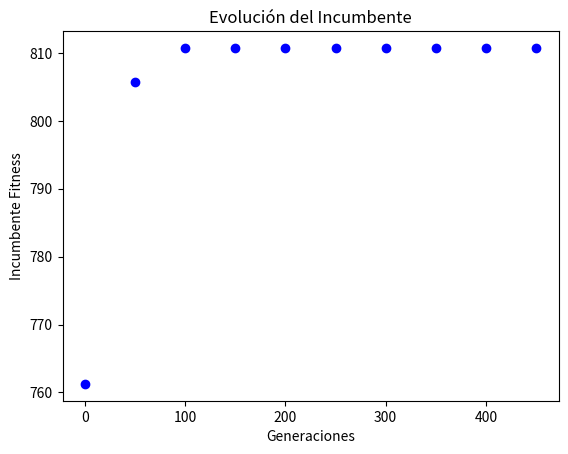

Write the Python code that produced this figure.
import numpy as np
import matplotlib.pyplot as plt
import pandas as pd

np.random.seed(0)  # Semilla

# Parámetros
b = np.array([63, 28, 24, 85, 53, 94, 44, 67, 59, 64, 56, 100, 35, 26, 63, 19, 83, 31, 30, 31])  # Beneficios de los ítems
p = np.array([67, 32, 92, 85, 50, 70, 36, 85, 67, 13, 84, 22, 60, 52, 95, 12, 18, 59, 35, 93])  # Pesos de los ítems
d = len(b)  # Número de ítems
C = 563.5  # Capacidad máxima de la mochila
N = 100  # Tamaño de la población
generations = 500  # Número de generaciones

# Parámetros adicionales
cross_rate = 0.8  # Porcentaje de cruzamiento
mutation_rate = 0.02  # Tasa de mutación

# Inicializar la población
pop = np.random.randint(0, 2, (N, d))  # Población inicial

# Función de adaptación - Penalización
def fitness(xi, b, p, C):
    wi = xi.dot(p)
    bi = xi.dot(b)
    if wi > C:
        return bi - (wi - C) * 0.5  # Penalización para soluciones inviables
    return bi

# Evaluar el fitness de cada individuo
fos = np.array([fitness(ind, b, p, C) for ind in pop])

# Selección por ruleta
def roulette_selection(fos):
    fitness_sum = np.sum(fos)
    probs = fos / fitness_sum
    idx = np.random.choice(range(len(fos)), p=probs)
    return idx

# Función de cruce (crossover)
def crossover(p1, p2, cross_rate):
    if np.random.rand() < cross_rate:
        crossover_point = np.random.randint(1, len(p1))
        child = np.concatenate((p1[:crossover_point], p2[crossover_point:]))
        return child
    return p1.copy()

# Función de mutación
def mutate(xi, mutation_rate):
    if np.random.rand() < mutation_rate:
        pos = np.random.randint(0, len(xi))
        xi[pos] = 1 - xi[pos]

# Ciclo principal - generaciones
best_in_gen = []
incumbent_fitness = -np.inf  # Inicializamos con un valor muy bajo
incumbent_weight = 0
incumbent_individual = np.zeros(d)
population_data = []

for gen in range(generations):
    new_population = []
    
    for _ in range(N):
        # Seleccionar padres mediante ruleta
        parent1_idx = roulette_selection(fos)
        parent2_idx = roulette_selection(fos)
        p1 = pop[parent1_idx]
        p2 = pop[parent2_idx]

        # Realizar cruzamiento para producir hijos
        child = crossover(p1, p2, cross_rate)

        # Aplicar mutación a los hijos
        mutate(child, mutation_rate)

        # Evaluar el fitness de los hijos
        child_fitness = fitness(child, b, p, C)

        # Agregar el hijo a la nueva población
        new_population.append((child, child_fitness))
    
    # Reemplazar la población con los nuevos individuos
    pop = np.array([ind for ind, fit in new_population])
    fos = np.array([fit for ind, fit in new_population])

    # Encontrar el mejor de la generación actual
    best_idx = np.argmax(fos)
    best_individual = pop[best_idx]
    best_fitness = fos[best_idx]
    best_weight = best_individual.dot(p)
    
    # Si el mejor de la generación actual es mejor que el incumbente, actualizamos el incumbente
    if best_fitness > incumbent_fitness:
        incumbent_fitness = best_fitness
        incumbent_weight = best_weight
        incumbent_individual = best_individual
    
    best_in_gen.append(incumbent_fitness)

    population_data.append({
        'Generación': gen + 1,
        'Incumbente Fitness': incumbent_fitness,
        'Peso Asociado': incumbent_weight,
        'Incumbente Individuo': incumbent_individual
    })

    # Graficar el incumbente en cada generación
    if gen % 50 == 0:
        plt.scatter(gen, incumbent_fitness, c='b')

# Mostrar el gráfico final del incumbente
plt.xlabel('Generaciones')
plt.ylabel('Incumbente Fitness')
plt.title('Evolución del Incumbente')
plt.show()

print("Mejor solución (incumbente) encontrada:")
print(f"Individuo Incumbente: {incumbent_individual}")
print(f"Incumbente fitness: {incumbent_fitness}")
print(f"Peso asociado: {incumbent_weight}")

# Mostrar la tabla de evolución del incumbente
df = pd.DataFrame(population_data)
print(df)